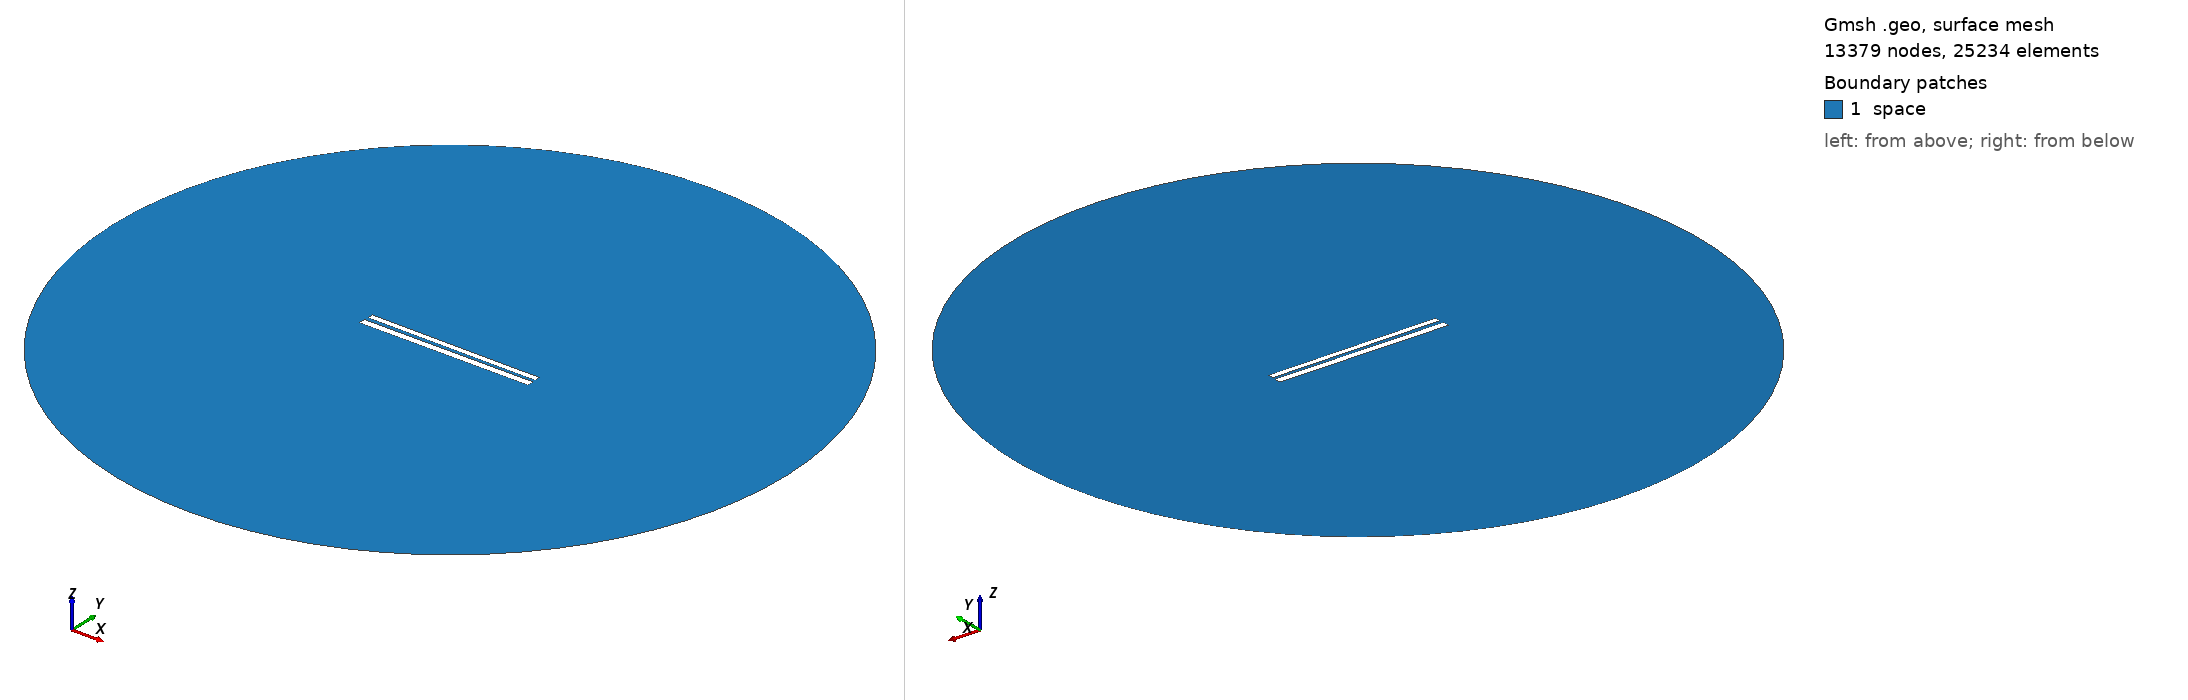

Gmsh geometry script, surface-meshed: 13379 nodes, 25234 surface elements. Boundary patches (legend numbers): 1 space. Left view from above one corner, right view from below the opposite corner. Legend entries are the model's physical surfaces. The drawing asked Gmsh for element sizes between 1% and 20% of the model's largest extent; the script's own settings can give other sizes.

=== 337.geo (drawn) ===
// Set the geometry kernel
SetFactory("OpenCASCADE");

//---------------------------------------
// Rectangles
//---------------------------------------

// Rectangle 1 (top)
Point(1) = {-49.733333333333334, 1.1833333333333333, 0, 1.0};
Point(2) = {49.733333333333334, 1.1833333333333333, 0, 1.0};
Point(3) = {49.733333333333334, 4.65, 0, 1.0};
Point(4) = {-49.733333333333334, 4.65, 0, 1.0};

Line(1) = {1, 2};
Line(2) = {2, 3};
Line(3) = {3, 4};
Line(4) = {4, 1};

Line Loop(1) = {1, 2, 3, 4};
Plane Surface(1) = {1};

Rotate { {0, 0, 1}, {0,  0.9166666666666666,  0}, -0.006 } {
  Surface{1};
}

// Rectangle 2 (bottom)
Point(5) = {-50,-0.9166666666666666, 0, 1.0};
Point(6) = { 50,-0.9166666666666666, 0, 1.0};
Point(7) = { 50,-4.916666666666667, 0, 1.0};
Point(8) = {-50,-4.916666666666667, 0, 1.0};

Line(5) = {5, 6};
Line(6) = {6, 7};
Line(7) = {7, 8};
Line(8) = {8, 5};

Line Loop(2) = {5, 6, 7, 8};
Plane Surface(2) = {2}; 


//---------------------------------------
// Circle
//---------------------------------------

// Define points
Point(9) = {0, 0, 0};        // Center
Point(10) = {200, 0, 0};     // Start point
Point(11) = {0, 200, 0};     // 90 degrees
Point(12) = {-200, 0, 0};    // 180 degrees
Point(13) = {0, -200, 0};    // 270 degrees

// Define circle arcs (each needs start, center, end)
Circle(9) = {10, 9, 11};
Circle(10) = {11, 9, 12};
Circle(11) = {12, 9, 13};
Circle(12) = {13, 9, 10};

// Define curve loop and surface if needed
Curve Loop(3) = {9, 10, 11, 12};
Surface(3) = {3};

// Subtract Rectangles from Circle
BooleanDifference{ Surface{3}; Delete; }{ Surface{1}; Surface{2}; Delete; }

//---------------------------------------
// Transfinite Lines and Surface
//---------------------------------------
r = 7;
Transfinite Line {1, 3} = 50*r Using Progression 1;
Transfinite Line {2, 4} = 2*r Using Progression 1;
Transfinite Line {5, 7} = 50*r Using Progression 1;
Transfinite Line {6, 8} = 2*r Using Progression 1;
Transfinite Line {9, 10, 11, 12} = 20 Using Progression 1;

//---------------------------------------
// Define Physical Groups
//---------------------------------------                

//--- Physical Curves
// Physical groups for boundaries
Physical Line("force_segment", 10) = {1};
Physical Line("upper_plate", 11) = {2, 3, 4};
Physical Line("lower_plate", 12) = {5, 6, 7, 8};
Physical Line("boundary", 20) = {9, 10, 11, 12};

//--- Physical Surfaces
Physical Surface("space", 30) = {3};

//---------------------------------------
// 6. Generate the Mesh
//---------------------------------------
Mesh 2;  // 2D mesh generation
